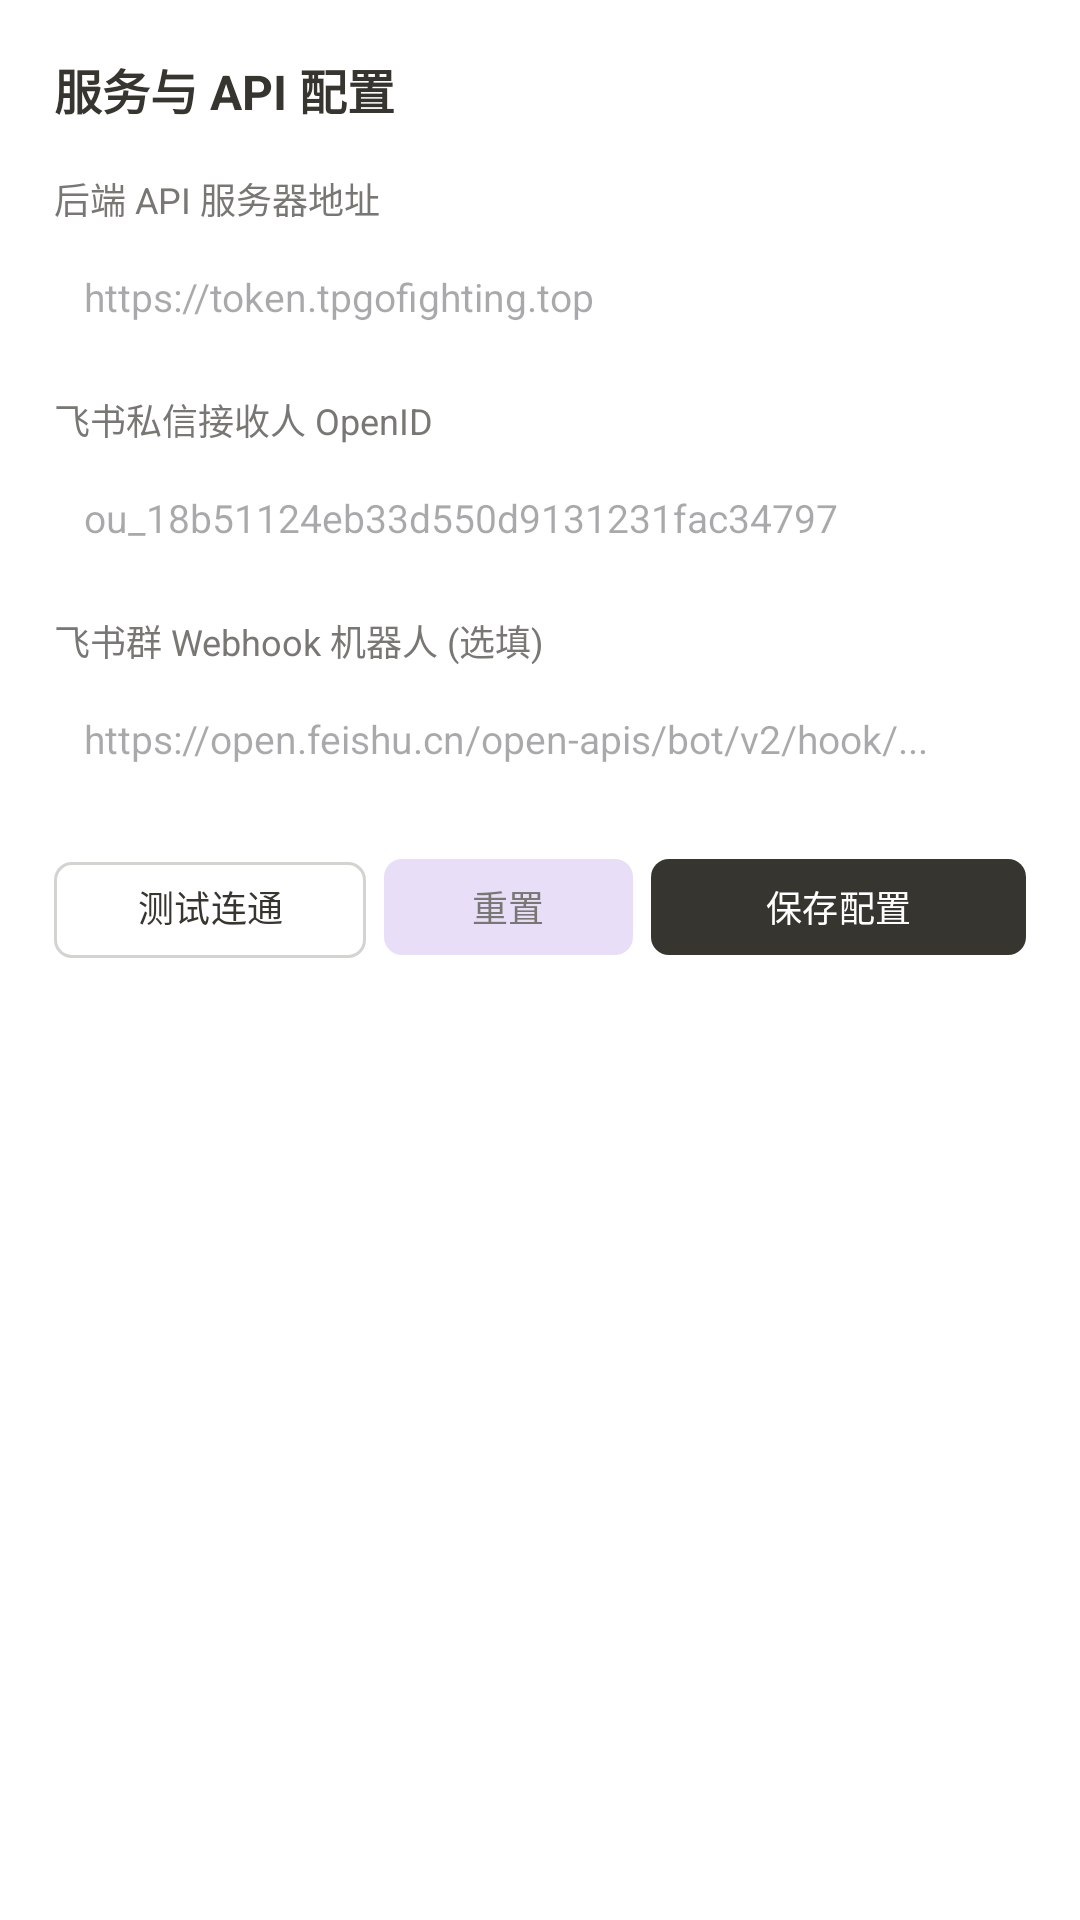

Write the Android layout XML for this screen, with the resource values it uses.
<!-- AndroidManifest.xml: application theme Theme.OmniCrawler -->
<!-- res/layout/dialog_settings.xml -->
<?xml version="1.0" encoding="utf-8"?>
<LinearLayout xmlns:android="http://schemas.android.com/apk/res/android"
    xmlns:app="http://schemas.android.com/apk/res-auto"
    android:layout_width="match_parent"
    android:layout_height="wrap_content"
    android:orientation="vertical"
    android:background="@color/notion_bg"
    android:padding="18dp">

    
    <LinearLayout
        android:layout_width="match_parent"
        android:layout_height="wrap_content"
        android:orientation="horizontal"
        android:gravity="center_vertical"
        android:layout_marginBottom="16dp">

        <TextView
            android:layout_width="0dp"
            android:layout_height="wrap_content"
            android:layout_weight="1"
            android:text="服务与 API 配置"
            android:textSize="16sp"
            android:textStyle="bold"
            android:textColor="@color/notion_text_primary" />

        <TextView
            android:id="@+id/tvPingResult"
            android:layout_width="wrap_content"
            android:layout_height="wrap_content"
            android:background="@drawable/bg_chip_green"
            android:paddingHorizontal="6dp"
            android:paddingVertical="2dp"
            android:text="状态待检测"
            android:textSize="10.5sp"
            android:textColor="@color/notion_green_text"
            android:visibility="gone" />

    </LinearLayout>

    
    <TextView
        android:layout_width="wrap_content"
        android:layout_height="wrap_content"
        android:text="后端 API 服务器地址"
        android:textSize="12sp"
        android:textColor="@color/notion_text_secondary"
        android:layout_marginBottom="4dp" />

    <EditText
        android:id="@+id/editSettingBaseUrl"
        android:layout_width="match_parent"
        android:layout_height="40dp"
        android:background="@drawable/bg_notion_callout"
        android:hint="https://token.tpgofighting.top"
        android:textSize="13sp"
        android:textColor="@color/notion_text_primary"
        android:paddingHorizontal="10dp"
        android:inputType="textUri"
        android:layout_marginBottom="12dp" />

    
    <TextView
        android:layout_width="wrap_content"
        android:layout_height="wrap_content"
        android:text="飞书私信接收人 OpenID"
        android:textSize="12sp"
        android:textColor="@color/notion_text_secondary"
        android:layout_marginBottom="4dp" />

    <EditText
        android:id="@+id/editSettingOpenId"
        android:layout_width="match_parent"
        android:layout_height="40dp"
        android:background="@drawable/bg_notion_callout"
        android:hint="ou_18b51124eb33d550d9131231fac34797"
        android:textSize="13sp"
        android:textColor="@color/notion_text_primary"
        android:paddingHorizontal="10dp"
        android:inputType="text"
        android:layout_marginBottom="12dp" />

    
    <TextView
        android:layout_width="wrap_content"
        android:layout_height="wrap_content"
        android:text="飞书群 Webhook 机器人 (选填)"
        android:textSize="12sp"
        android:textColor="@color/notion_text_secondary"
        android:layout_marginBottom="4dp" />

    <EditText
        android:id="@+id/editSettingWebhook"
        android:layout_width="match_parent"
        android:layout_height="40dp"
        android:background="@drawable/bg_notion_callout"
        android:hint="https://open.feishu.cn/open-apis/bot/v2/hook/..."
        android:textSize="13sp"
        android:textColor="@color/notion_text_primary"
        android:paddingHorizontal="10dp"
        android:inputType="textUri"
        android:layout_marginBottom="16dp" />

    
    <LinearLayout
        android:layout_width="match_parent"
        android:layout_height="wrap_content"
        android:orientation="horizontal">

        <com.google.android.material.button.MaterialButton
            android:id="@+id/btnTestPing"
            style="@style/Widget.Material3.Button.OutlinedButton"
            android:layout_width="0dp"
            android:layout_height="40dp"
            android:layout_weight="1"
            android:layout_marginEnd="6dp"
            android:text="测试连通性"
            android:textSize="12sp"
            android:textColor="@color/notion_text_primary"
            app:strokeColor="@color/notion_border_strong"
            app:cornerRadius="6dp" />

        <com.google.android.material.button.MaterialButton
            android:id="@+id/btnResetDefault"
            style="@style/Widget.Material3.Button.TonalButton"
            android:layout_width="0dp"
            android:layout_height="40dp"
            android:layout_weight="0.8"
            android:layout_marginEnd="6dp"
            android:text="重置"
            android:textSize="12sp"
            android:textColor="@color/notion_text_secondary"
            app:cornerRadius="6dp" />

        <com.google.android.material.button.MaterialButton
            android:id="@+id/btnSaveSettings"
            style="@style/Widget.Material3.Button"
            android:layout_width="0dp"
            android:layout_height="40dp"
            android:layout_weight="1.2"
            android:text="保存配置"
            android:textSize="12sp"
            android:textColor="#FFFFFF"
            app:backgroundTint="@color/notion_text_primary"
            app:cornerRadius="6dp" />

    </LinearLayout>

</LinearLayout>
<!-- resources referenced by this layout -->
<resources>
  <color name="notion_bg">#FFFFFF</color>
  <color name="notion_border_strong">#D3D3D0</color>
  <color name="notion_green_text">#1C3829</color>
  <color name="notion_text_primary">#37352F</color>
  <color name="notion_text_secondary">#787774</color>
  <!-- drawable bg_chip_green (drawable) -->
  <?xml version="1.0" encoding="utf-8"?>
  <shape xmlns:android="http://schemas.android.com/apk/res/android">
      <solid android:color="#DBEDDB" />
      <corners android:radius="4dp" />
  </shape>
  <style name="Theme.OmniCrawler" parent="Theme.Material3.Light.NoActionBar">
          <item name="android:statusBarColor">@color/notion_bg</item>
          <item name="android:windowLightStatusBar">true</item>
          <item name="android:navigationBarColor">@color/notion_bg</item>
          <item name="android:windowLightNavigationBar">true</item>
          <item name="android:windowBackground">@color/notion_bg</item>
      </style>
</resources>
